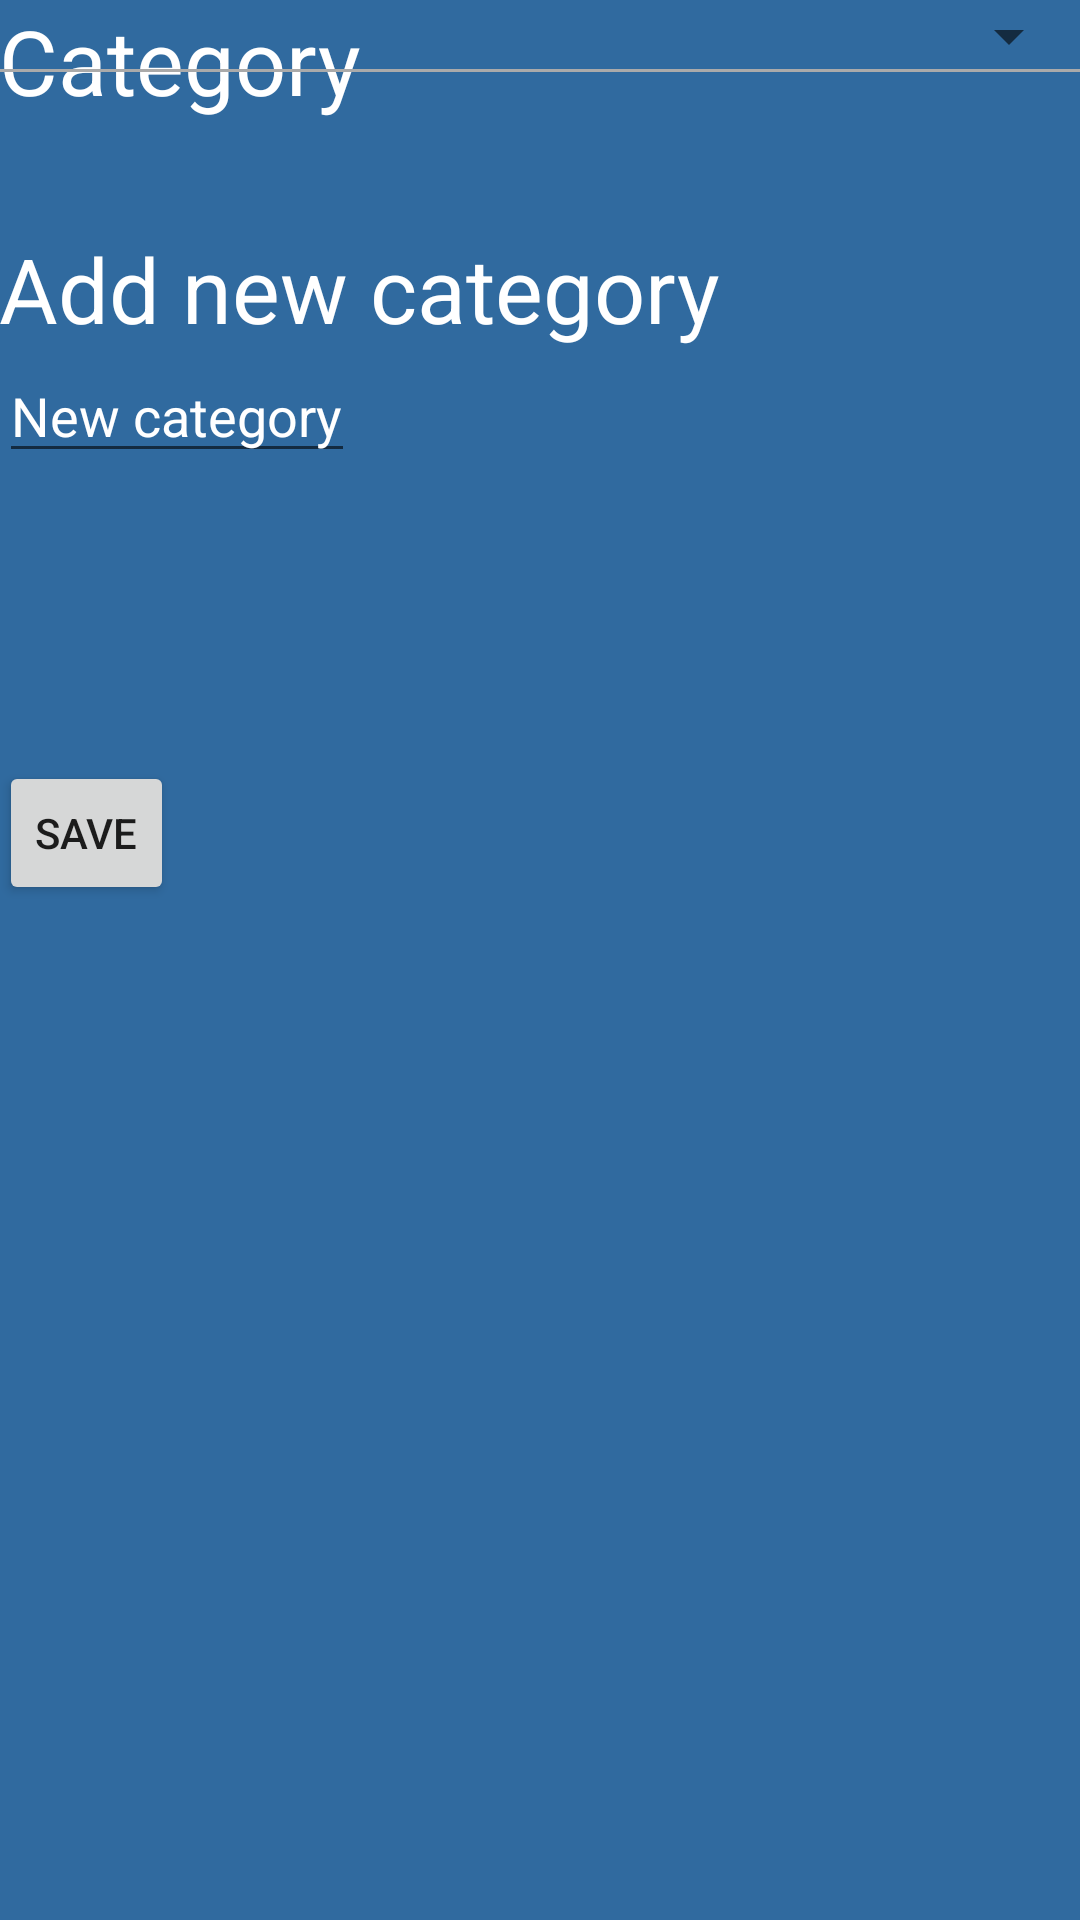

Write the Android layout XML for this screen, with the resource values it uses.
<!-- AndroidManifest.xml: application theme AppTheme -->
<!-- res/layout/activity_admin_add_new_category.xml -->
<?xml version="1.0" encoding="utf-8"?>
<RelativeLayout
    xmlns:android="http://schemas.android.com/apk/res/android"
    xmlns:tools="http://schemas.android.com/tools"
    android:layout_width="match_parent"
    android:layout_height="match_parent"
    android:paddingLeft="@dimen/activity_horizontal_margin"
    android:paddingRight="@dimen/activity_horizontal_margin"
    android:paddingTop="@dimen/activity_vertical_margin"
    android:paddingBottom="@dimen/activity_vertical_margin"
    tools:context="com.example.ofir.testfunctionality2.Admin.AdminAddNewCategoryActivity"
    android:background="#306a9f">

    <TextView
        android:layout_width="wrap_content"
        android:layout_height="wrap_content"
        android:text="Category    "
        android:id="@+id/textView39"
        android:textColor="#ffffff"
        android:textSize="30dp" />

    <Spinner
        android:layout_width="149dp"
        android:layout_height="wrap_content"
        android:id="@+id/spinner3"
        android:layout_alignParentTop="true"
        android:layout_alignParentEnd="true" />

    <TextView
        android:layout_width="wrap_content"
        android:layout_height="wrap_content"
        android:text="Add new category"
        android:id="@+id/textView37"
        android:textColor="#ffffff"
        android:textSize="30dp"
        android:layout_below="@+id/spinner3"
        android:layout_alignParentStart="true"
        android:layout_marginTop="52dp" />

    <LinearLayout
        android:orientation="horizontal"
        android:layout_width="match_parent"
        android:layout_height="1dp"
        android:background="@android:color/darker_gray"
        android:id="@+id/linearLayout45"
        android:layout_above="@+id/textView37"
        android:layout_alignParentStart="true" />

    <EditText
        android:layout_width="wrap_content"
        android:layout_height="wrap_content"
        android:id="@+id/editText"
        android:textColorHint="#ffffff"
        android:textColor="#ffffff"
        android:hint="New category"
        android:layout_below="@+id/textView37"
        android:layout_alignParentStart="true" />

    <Button
        style="?android:attr/buttonStyleSmall"
        android:layout_width="wrap_content"
        android:layout_height="wrap_content"
        android:text="Save"
        android:id="@+id/button4"
        android:layout_below="@+id/editText"
        android:layout_marginTop="96dp"
        android:layout_alignParentStart="true" />

</RelativeLayout>
<!-- resources referenced by this layout -->
<resources>
  <style name="AppTheme" parent="Theme.AppCompat.Light.DarkActionBar">
          
  
            Customize your theme here.
          <item name="colorPrimary">@color/colorPrimary</item>
          <item name="colorPrimaryDark">@color/colorPrimaryDark</item>
          <item name="colorAccent">@color/colorAccent</item>
          <item name="android:icon">@android:drawable/ic_menu_agenda</item>
          <item name="windowActionBar">true</item>
          <item name="windowNoTitle">false</item>
      </style>
  <color name="colorPrimary">#3F51B5</color>
  <color name="colorPrimaryDark">#303F9F</color>
  <color name="colorAccent">#90C3D4</color>
</resources>
